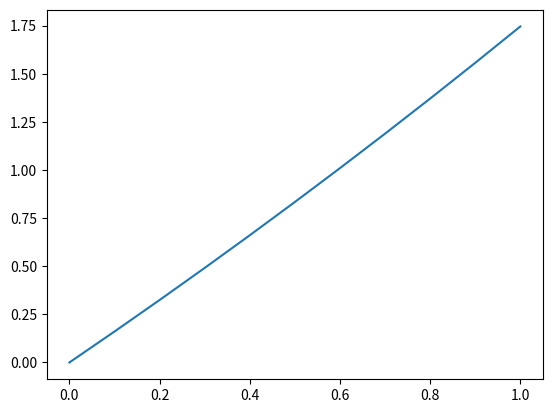

Source code (Python):
import numpy as np
import matplotlib.pyplot as plt

import numpy as np
import matplotlib.pyplot as plt

def f(x):
    return 8.878*((np.exp((x)/(222.875*0.025)))-1)

vlist = np.arange(0,1.1,0.1)

ilist = f(vlist)

plt.figure(num=0,dpi=120)
plt.plot(vlist,ilist)
